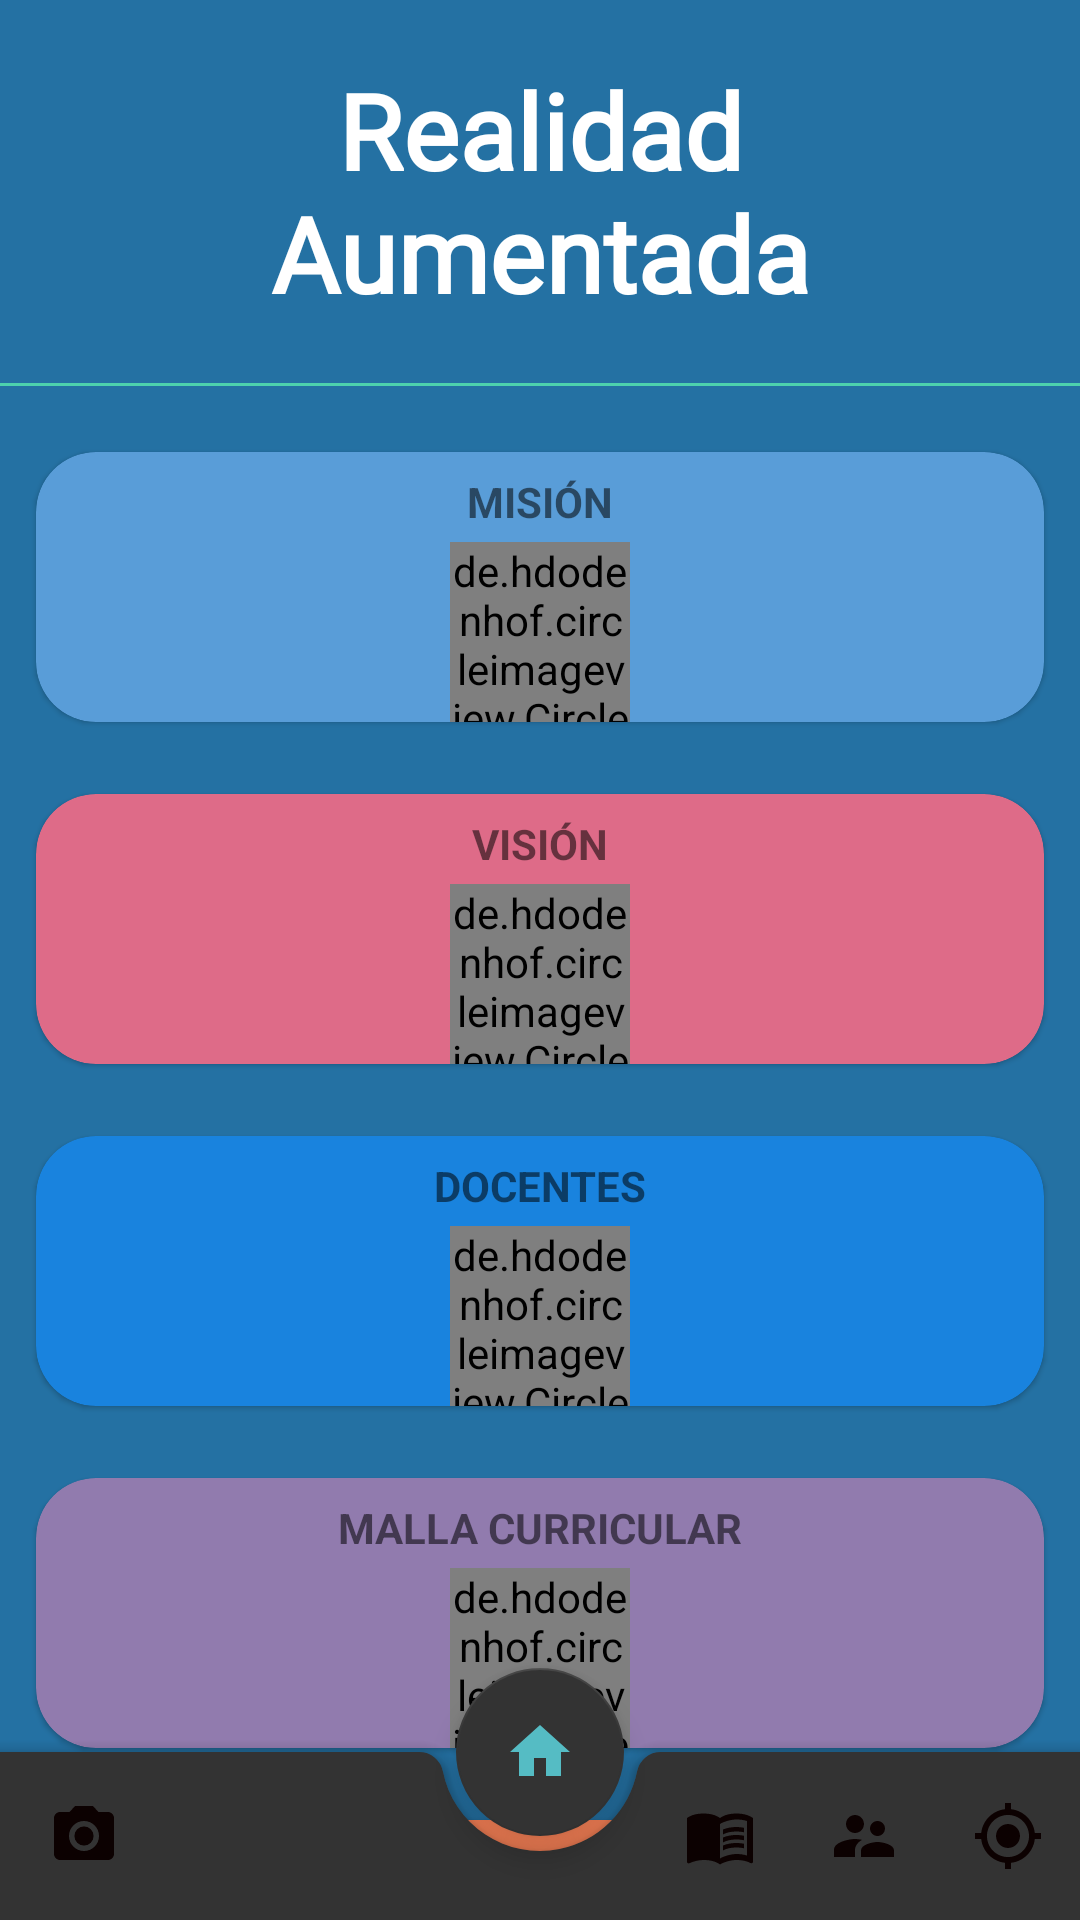

Produce the Android XML layout that renders to this screen, including the resource entries it uses.
<!-- AndroidManifest.xml: application theme AppTheme -->
<!-- res/layout/activity_realidad_aumentada.xml -->
<?xml version="1.0" encoding="utf-8"?>
<androidx.coordinatorlayout.widget.CoordinatorLayout xmlns:android="http://schemas.android.com/apk/res/android"
    xmlns:app="http://schemas.android.com/apk/res-auto"
    xmlns:tools="http://schemas.android.com/tools"
    android:layout_width="match_parent"
    android:layout_height="match_parent"
    android:background="@color/ist"
    tools:context=".App.RealidadAumentada">

    <com.google.android.material.floatingactionbutton.FloatingActionButton
        android:id="@+id/btnAyudaFlotante"
        android:layout_width="wrap_content"
        android:layout_height="wrap_content"
        android:src="@drawable/ic_baseline_help_outline_24"
        app:backgroundTint="@color/barBlack"
        app:tint="@color/blueLight"
        android:layout_gravity="right"
        android:layout_marginTop="700dp"
        android:layout_marginRight="20dp"/>

    <androidx.core.widget.NestedScrollView
        android:layout_width="match_parent"
        android:layout_height="wrap_content">


        <TableLayout
            android:layout_width="match_parent"
            android:layout_height="wrap_content"
            app:alignmentMode="alignMargins"
            app:columnCount="2"
            app:columnOrderPreserved="false"
            app:rowCount="1">

            <TextView
                android:id="@+id/textView"
                android:layout_width="match_parent"
                android:layout_height="wrap_content"
                android:layout_margin="20dp"
                android:gravity="center"
                android:text="Realidad Aumentada"
                android:textColor="@color/white"
                android:textSize="35dp"
                android:textStyle="bold"
                android:fontFamily="@font/abel"/>

            <View
                android:layout_width="match_parent"
                android:layout_height="1dp"
                android:layout_marginBottom="10dp"
                android:background="@color/green"/>



            <com.google.android.material.card.MaterialCardView

                android:layout_width="wrap_content"
                android:layout_height="wrap_content"
                android:layout_margin="12dp"
                app:cardBackgroundColor="@color/blueDarkLight"
                app:cardCornerRadius="20dp"
                app:layout_columnWeight="1"
                app:layout_rowWeight="1">

                <RelativeLayout
                    android:layout_width="match_parent"
                    android:layout_height="wrap_content"
                    android:id="@+id/mision">

                    <TextView
                        android:id="@+id/textViewa"
                        android:layout_width="match_parent"
                        android:layout_height="match_parent"
                        android:layout_marginStart="7dp"
                        android:layout_marginTop="7dp"
                        android:layout_marginEnd="7dp"
                        android:layout_marginBottom="7dp"
                        android:gravity="center"
                        android:text="MISIÓN"
                        android:textStyle="bold" />

                    <de.hdodenhof.circleimageview.CircleImageView

                        android:layout_width="60dp"
                        android:layout_height="60dp"
                        android:layout_centerHorizontal="true"
                        android:layout_marginTop="30dp"
                        android:src="@drawable/ic_baseline_mision_24"/>
                </RelativeLayout>

            </com.google.android.material.card.MaterialCardView>

            <com.google.android.material.card.MaterialCardView

                android:layout_width="wrap_content"
                android:layout_height="wrap_content"
                android:layout_margin="12dp"
                app:cardBackgroundColor="@color/pinkLight"
                app:cardCornerRadius="20dp"
                app:layout_columnWeight="1"
                app:layout_rowWeight="1">

                <RelativeLayout
                    android:layout_width="match_parent"
                    android:layout_height="wrap_content"
                    android:id="@+id/vision">

                    <TextView
                        android:id="@+id/textViewa"
                        android:layout_width="match_parent"
                        android:layout_height="match_parent"
                        android:layout_marginStart="7dp"
                        android:layout_marginTop="7dp"
                        android:layout_marginEnd="7dp"
                        android:layout_marginBottom="7dp"
                        android:gravity="center"
                        android:text="VISIÓN"
                        android:textStyle="bold" />

                    <de.hdodenhof.circleimageview.CircleImageView

                        android:layout_width="60dp"
                        android:layout_height="60dp"
                        android:layout_centerHorizontal="true"
                        android:layout_marginTop="30dp"
                        android:src="@drawable/ic_baseline_remove_red_eye_24"/>
                </RelativeLayout>

            </com.google.android.material.card.MaterialCardView>

            <com.google.android.material.card.MaterialCardView

                android:layout_width="wrap_content"
                android:layout_height="wrap_content"
                android:layout_margin="12dp"
                app:cardBackgroundColor="@color/blueDark"
                app:cardCornerRadius="20dp"
                app:layout_columnWeight="1"
                app:layout_rowWeight="1">

                <RelativeLayout
                    android:layout_width="match_parent"
                    android:layout_height="wrap_content"
                    android:id="@+id/docentes">

                    <TextView
                        android:id="@+id/textViewa"
                        android:layout_width="match_parent"
                        android:layout_height="match_parent"
                        android:layout_marginStart="7dp"
                        android:layout_marginTop="7dp"
                        android:layout_marginEnd="7dp"
                        android:layout_marginBottom="7dp"
                        android:gravity="center"
                        android:text="DOCENTES"
                        android:textStyle="bold" />

                    <de.hdodenhof.circleimageview.CircleImageView

                        android:layout_width="60dp"
                        android:layout_height="60dp"
                        android:layout_centerHorizontal="true"
                        android:layout_marginTop="30dp"
                        android:src="@drawable/ic_baseline_supervisor_account_24"/>
                </RelativeLayout>

            </com.google.android.material.card.MaterialCardView>

            <com.google.android.material.card.MaterialCardView

                android:layout_width="wrap_content"
                android:layout_height="wrap_content"
                android:layout_margin="12dp"
                app:cardBackgroundColor="@color/purplelight"
                app:cardCornerRadius="20dp"
                app:layout_columnWeight="1"
                app:layout_rowWeight="1">

                <RelativeLayout
                    android:layout_width="match_parent"
                    android:layout_height="wrap_content"
                    android:id="@+id/malla">

                    <TextView
                        android:id="@+id/textViewa"
                        android:layout_width="match_parent"
                        android:layout_height="match_parent"
                        android:layout_marginStart="7dp"
                        android:layout_marginTop="7dp"
                        android:layout_marginEnd="7dp"
                        android:layout_marginBottom="7dp"
                        android:gravity="center"
                        android:text="MALLA CURRICULAR"
                        android:textStyle="bold" />

                    <de.hdodenhof.circleimageview.CircleImageView

                        android:layout_width="60dp"
                        android:layout_height="60dp"
                        android:layout_centerHorizontal="true"
                        android:layout_marginTop="30dp"
                        android:src="@drawable/ic_baseline_menu_book_24"/>
                </RelativeLayout>

            </com.google.android.material.card.MaterialCardView>

            <com.google.android.material.card.MaterialCardView

                android:layout_width="wrap_content"
                android:layout_height="wrap_content"
                android:layout_margin="12dp"
                app:cardBackgroundColor="@color/orange"
                app:cardCornerRadius="20dp"
                app:layout_columnWeight="1"
                app:layout_rowWeight="1">

                <RelativeLayout
                    android:layout_width="match_parent"
                    android:layout_height="wrap_content"
                    android:id="@+id/contacto">

                    <TextView
                        android:id="@+id/textViewa"
                        android:layout_width="match_parent"
                        android:layout_height="match_parent"
                        android:layout_marginStart="7dp"
                        android:layout_marginTop="7dp"
                        android:layout_marginEnd="7dp"
                        android:layout_marginBottom="7dp"
                        android:gravity="center"
                        android:text="CONTACTO"
                        android:textStyle="bold" />

                    <de.hdodenhof.circleimageview.CircleImageView

                        android:layout_width="60dp"
                        android:layout_height="60dp"
                        android:layout_centerHorizontal="true"
                        android:layout_marginTop="30dp"
                        android:src="@drawable/ic_baseline_my_location_24"/>


                </RelativeLayout>

            </com.google.android.material.card.MaterialCardView>

        </TableLayout>
    </androidx.core.widget.NestedScrollView>


    <com.google.android.material.bottomappbar.BottomAppBar
        android:id="@+id/bar"
        android:layout_width="match_parent"
        android:layout_height="wrap_content"
        android:layout_gravity="bottom"
        app:backgroundTint="@color/barBlack"
        app:hideOnScroll="true"
        app:menu="@menu/bottom_nav_menu"
        app:navigationIcon="@drawable/ic_baseline_photo_camera_24" />

    <com.google.android.material.floatingactionbutton.FloatingActionButton
        android:id="@+id/home"
        android:layout_width="wrap_content"
        android:layout_height="wrap_content"
        android:src="@drawable/ic_baseline_home_24"
        app:backgroundTint="@color/barBlack"
        app:layout_anchor="@id/bar"
        app:tint="@color/blueLight" />


</androidx.coordinatorlayout.widget.CoordinatorLayout>
<!-- resources referenced by this layout -->
<resources>
  <color name="barBlack">#333333</color>
  <color name="blueDark">#1983de</color>
  <color name="blueDarkLight">#599dd8</color>
  <color name="blueLight">#55bcc4</color>
  <color name="green">#4dd1ad</color>
  <color name="ist">#2471A3</color>
  <color name="orange">#ff8559</color>
  <color name="pinkLight">#de6b88</color>
  <color name="purplelight">#917bae</color>
  <color name="white">#ffffff</color>
  <!-- drawable ic_baseline_help_outline_24 (drawable) -->
  <vector android:height="24dp" android:tint="#0C0101"
      android:viewportHeight="24" android:viewportWidth="24"
      android:width="24dp" xmlns:android="http://schemas.android.com/apk/res/android">
      <path android:fillColor="@android:color/white" android:pathData="M11,18h2v-2h-2v2zM12,2C6.48,2 2,6.48 2,12s4.48,10 10,10 10,-4.48 10,-10S17.52,2 12,2zM12,20c-4.41,0 -8,-3.59 -8,-8s3.59,-8 8,-8 8,3.59 8,8 -3.59,8 -8,8zM12,6c-2.21,0 -4,1.79 -4,4h2c0,-1.1 0.9,-2 2,-2s2,0.9 2,2c0,2 -3,1.75 -3,5h2c0,-2.25 3,-2.5 3,-5 0,-2.21 -1.79,-4 -4,-4z"/>
  </vector>
  <!-- drawable ic_baseline_home_24 (drawable) -->
  <vector android:height="24dp" android:tint="#FF9559"
      android:viewportHeight="24" android:viewportWidth="24"
      android:width="24dp" xmlns:android="http://schemas.android.com/apk/res/android">
      <path android:fillColor="@android:color/white" android:pathData="M10,20v-6h4v6h5v-8h3L12,3 2,12h3v8z"/>
  </vector>
  <!-- drawable ic_baseline_mision_24 (drawable) -->
  <vector android:height="24dp" android:tint="#0C0101"
      android:viewportHeight="24" android:viewportWidth="24"
      android:width="24dp" xmlns:android="http://schemas.android.com/apk/res/android">
      <path android:fillColor="@android:color/white" android:pathData="M14.4,6L14,4H5v17h2v-7h5.6l0.4,2h7V6z"/>
  </vector>
  <!-- drawable ic_baseline_photo_camera_24 (drawable) -->
  <vector android:height="24dp" android:tint="#0C0101"
      android:viewportHeight="24" android:viewportWidth="24"
      android:width="24dp" xmlns:android="http://schemas.android.com/apk/res/android">
      <path android:fillColor="@android:color/white" android:pathData="M12,12m-3.2,0a3.2,3.2 0,1 1,6.4 0a3.2,3.2 0,1 1,-6.4 0"/>
      <path android:fillColor="@android:color/white" android:pathData="M9,2L7.17,4L4,4c-1.1,0 -2,0.9 -2,2v12c0,1.1 0.9,2 2,2h16c1.1,0 2,-0.9 2,-2L22,6c0,-1.1 -0.9,-2 -2,-2h-3.17L15,2L9,2zM12,17c-2.76,0 -5,-2.24 -5,-5s2.24,-5 5,-5 5,2.24 5,5 -2.24,5 -5,5z"/>
  </vector>
  <!-- drawable ic_baseline_remove_red_eye_24 (drawable) -->
  <vector android:height="24dp" android:tint="#0C0101"
      android:viewportHeight="24" android:viewportWidth="24"
      android:width="24dp" xmlns:android="http://schemas.android.com/apk/res/android">
      <path android:fillColor="@android:color/white" android:pathData="M12,4.5C7,4.5 2.73,7.61 1,12c1.73,4.39 6,7.5 11,7.5s9.27,-3.11 11,-7.5c-1.73,-4.39 -6,-7.5 -11,-7.5zM12,17c-2.76,0 -5,-2.24 -5,-5s2.24,-5 5,-5 5,2.24 5,5 -2.24,5 -5,5zM12,9c-1.66,0 -3,1.34 -3,3s1.34,3 3,3 3,-1.34 3,-3 -1.34,-3 -3,-3z"/>
  </vector>
  <style name="AppTheme" parent="Theme.MaterialComponents.Light.NoActionBar">
          
  		<item name="android:autoCompleteTextViewStyle">@style/AutoCompleteTextViewLight</item>
  		<item name="android:dropDownItemStyle">@style/Widget.DropDownItemLight</item>
      </style>
  <style name="AutoCompleteTextViewLight" parent="@android:style/Widget.AutoCompleteTextView">
  		<item name="android:textColor">@android:color/primary_text_light</item>
  		</style>
  <style name="Widget.DropDownItemLight" parent="@android:style/Widget.DropDownItem">
  		<item name="android:textColor">@android:color/primary_text_light</item>
  	</style>
</resources>
